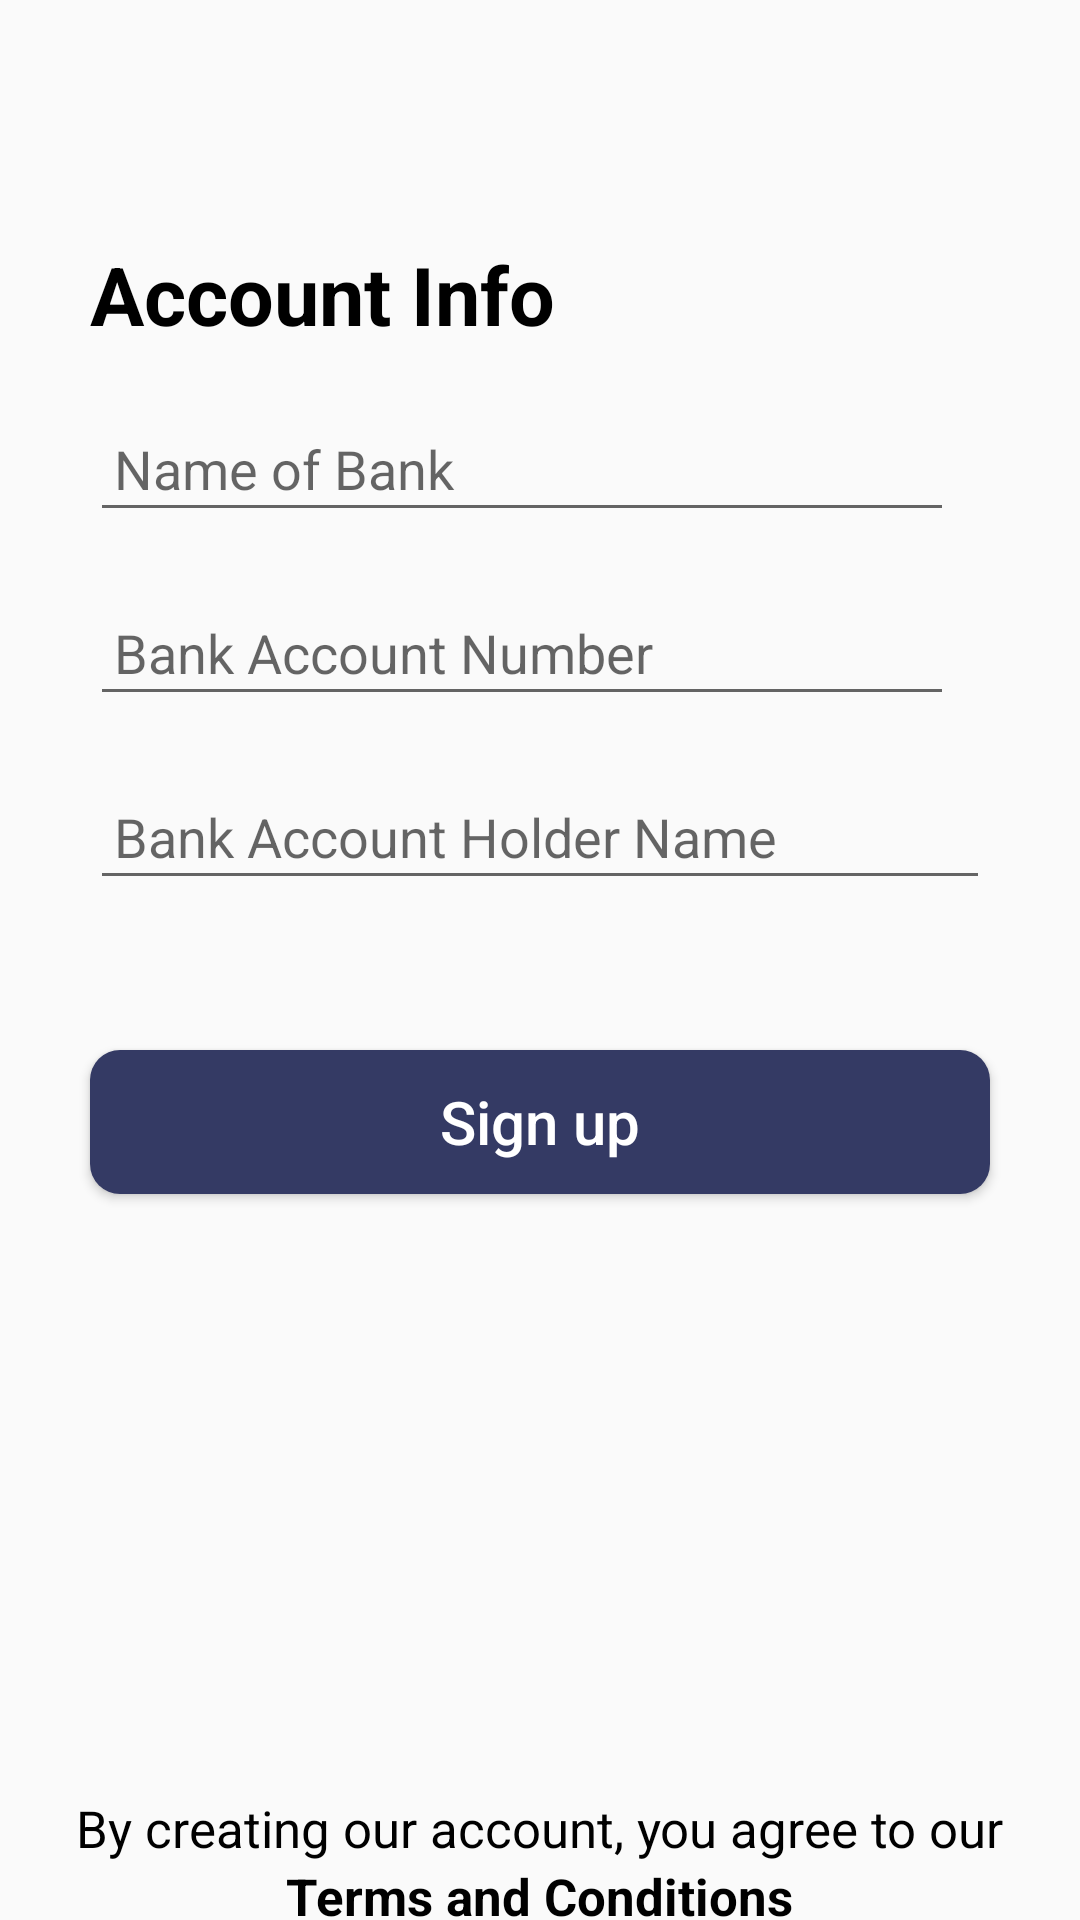

This screen was rendered from an Android layout file. Write that file and the resources it references.
<!-- AndroidManifest.xml: application theme AppTheme -->
<!-- res/layout/user_two.xml -->
<?xml version="1.0" encoding="utf-8"?>
<LinearLayout xmlns:android="http://schemas.android.com/apk/res/android" android:orientation="vertical"
    android:layout_width="match_parent"
    android:layout_height="match_parent">

    <TextView
        android:layout_width="wrap_content"
        android:layout_height="wrap_content"
        android:layout_marginTop="80dp"
        android:text="Account Info"
        android:layout_marginLeft="30dp"
        android:textSize="27sp"
        style="@style/TextAppearance.AppCompat.Headline"
        android:textColor="#000"
        android:textStyle="bold" />


    <ProgressBar
        android:layout_width="wrap_content"
        android:layout_height="wrap_content"
        android:id="@+id/progress"
        android:visibility="gone"
        android:layout_gravity="center"/>
    <com.google.android.material.textfield.TextInputLayout android:layout_width="match_parent"
        android:layout_height="wrap_content"
        android:layout_marginLeft="30dp"
        android:layout_marginRight="30dp"
        android:layout_marginTop="10dp">
        <com.google.android.material.textfield.TextInputEditText
            android:layout_width="match_parent"
            android:id="@+id/firstName"
            android:hint="Name of Bank"
            android:padding="8dp"
            android:layout_marginEnd="12dp"
            android:layout_marginTop="15dp"
            android:layout_height="wrap_content"

            android:layout_marginRight="12dp"/>

    </com.google.android.material.textfield.TextInputLayout>

    <com.google.android.material.textfield.TextInputLayout android:layout_width="match_parent"
        android:layout_height="wrap_content"
        android:layout_marginLeft="30dp"
        android:layout_marginRight="30dp"
        android:layout_marginTop="10dp">
        <com.google.android.material.textfield.TextInputEditText
            android:layout_width="match_parent"
            android:id="@+id/lastName"
            android:hint="Bank Account Number"
            android:padding="8dp"

            android:layout_marginEnd="12dp"
            android:layout_marginTop="18dp"
            android:layout_height="wrap_content"

            android:layout_marginRight="12dp"/>

    </com.google.android.material.textfield.TextInputLayout>

    <com.google.android.material.textfield.TextInputLayout
        android:layout_width="match_parent"
        android:layout_height="wrap_content"
        android:layout_marginLeft="30dp"
        android:layout_marginRight="30dp"
        android:layout_marginTop="10dp">
        <com.google.android.material.textfield.TextInputEditText
            android:layout_width="match_parent"
            android:layout_height="match_parent"
            android:hint="Bank Account Holder Name"
            android:textSize="18sp"
            android:id="@+id/email_a"
            android:padding="8dp"
            android:inputType="text"/>
    </com.google.android.material.textfield.TextInputLayout>


    <Button
        android:layout_width="match_parent"
        android:layout_height="wrap_content"
        android:layout_marginTop="50dp"
        android:layout_marginLeft="30dp"
        android:layout_marginRight="30dp"
        android:text="Sign up"
        android:textColor="#fff"
        android:textAllCaps="false"
        android:id="@+id/sign_up"
        android:textSize="20sp"
        android:background="@drawable/butt"/>

    <TextView
        android:layout_width="wrap_content"
        android:layout_height="wrap_content"
        android:layout_gravity="center_horizontal"
        android:layout_marginTop="200dp"
        android:text="By creating our account, you agree to our"
        android:textSize="17sp"
        android:textColor="#000" />
    <TextView
        android:layout_width="wrap_content"
        android:layout_height="wrap_content"
        android:layout_gravity="center_horizontal"
        android:text="Terms and Conditions"
        android:textSize="17sp"
        android:id="@+id/terms"
        android:textStyle="bold"
        android:textColor="#000" />
</LinearLayout>
<!-- resources referenced by this layout -->
<resources>
  <!-- drawable butt (drawable) -->
  <?xml version="1.0" encoding="utf-8"?>
  <shape xmlns:android="http://schemas.android.com/apk/res/android">
      <corners android:topRightRadius="10dp"
          android:topLeftRadius="10dp"
          android:bottomRightRadius="10dp"
          android:bottomLeftRadius="10dp"/>
      <solid android:color="#343A64"/>
  
  </shape>
  <style name="AppTheme" parent="Theme.AppCompat.Light.DarkActionBar">
          
          <item name="colorPrimary">@color/colorPrimary</item>
          <item name="colorPrimaryDark">@color/colorPrimaryDark</item>
          <item name="colorAccent">@color/colorAccent</item>
      </style>
  <color name="colorPrimary">#3F51B5</color>
  <color name="colorPrimaryDark">#3043AC</color>
  <color name="colorAccent">#FFEB3B</color>
</resources>
